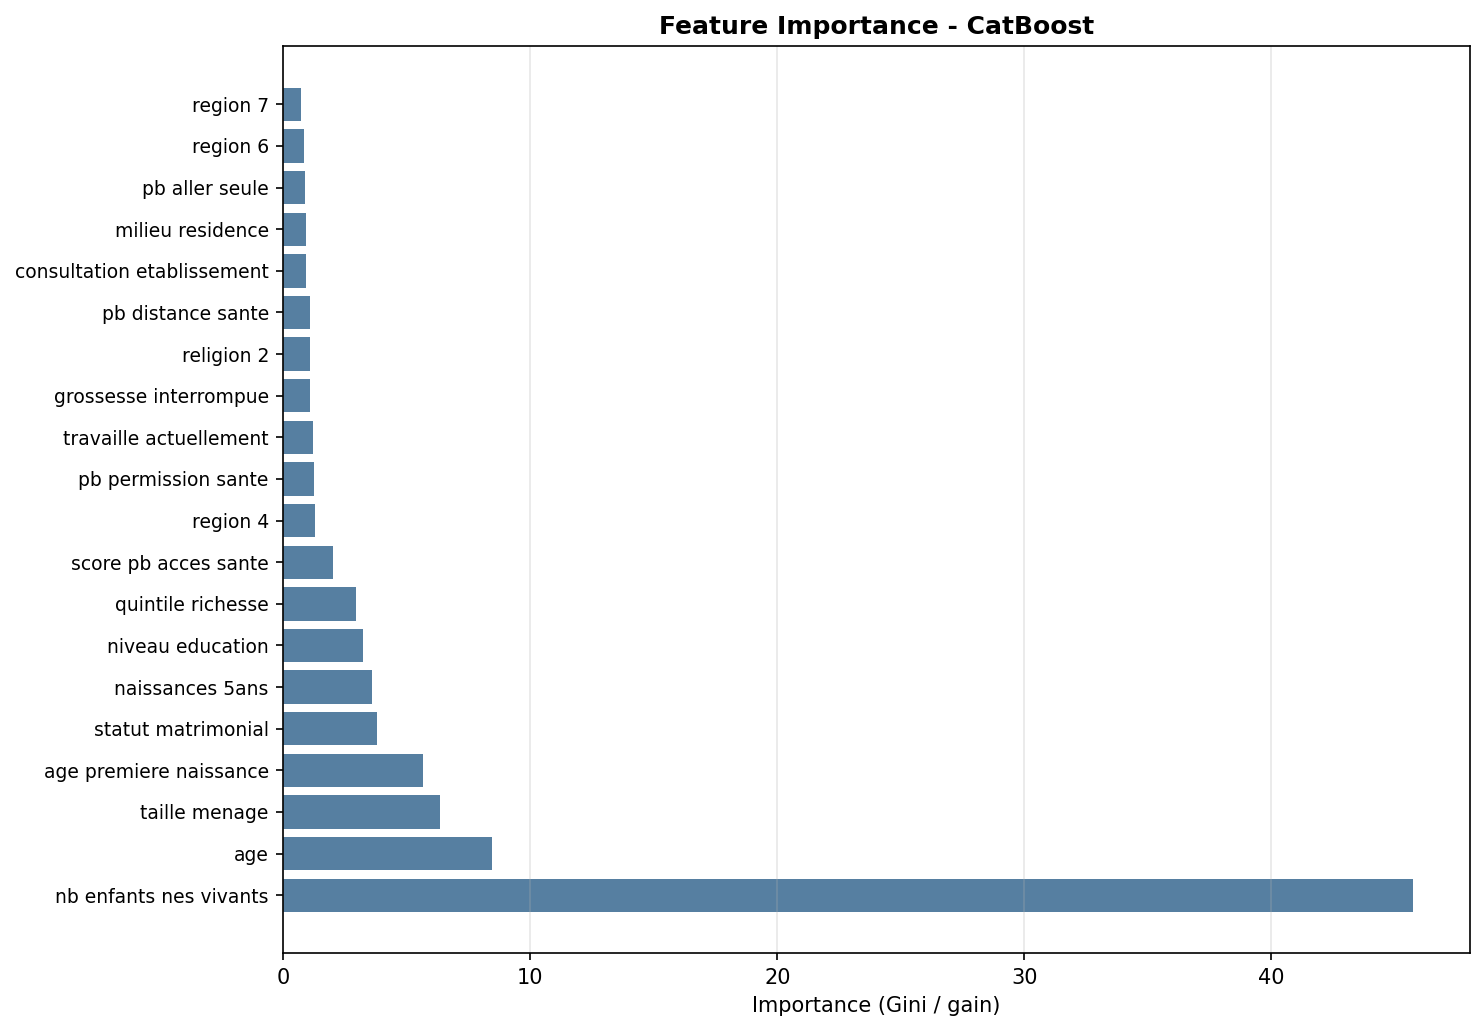

The file beside this chart, header and first rows:
Feature, Importance
nb_enfants_nes_vivants, 45.75
age, 8.436
taille_menage, 6.352
age_premiere_naissance, 5.664
statut_matrimonial, 3.782
naissances_5ans, 3.599
niveau_education, 3.207
quintile_richesse, 2.936
score_pb_acces_sante, 1.998
region_4, 1.29
pb_permission_sante, 1.251
travaille_actuellement, 1.215
grossesse_interrompue, 1.074
religion_2, 1.074
pb_distance_sante, 1.055
consultation_etablissement, 0.9282
milieu_residence, 0.9241
pb_aller_seule, 0.8686
region_6, 0.8322
region_7, 0.6988
region_8, 0.6686
religion_1, 0.6433
electricite, 0.6352
religion_3, 0.5592
pb_argent_sante, 0.5547
religion_4, 0.5542
visite_agent_sante, 0.4704
region_5, 0.4087
region_2, 0.403
region_9, 0.3738
region_11, 0.3338
region_10, 0.3125
region_3, 0.2382
assurance_maladie, 0.2262
region_12, 0.2088
religion_5, 0.2068
religion_7, 0.174
region_1, 0.07516
religion_96, 0.02063
